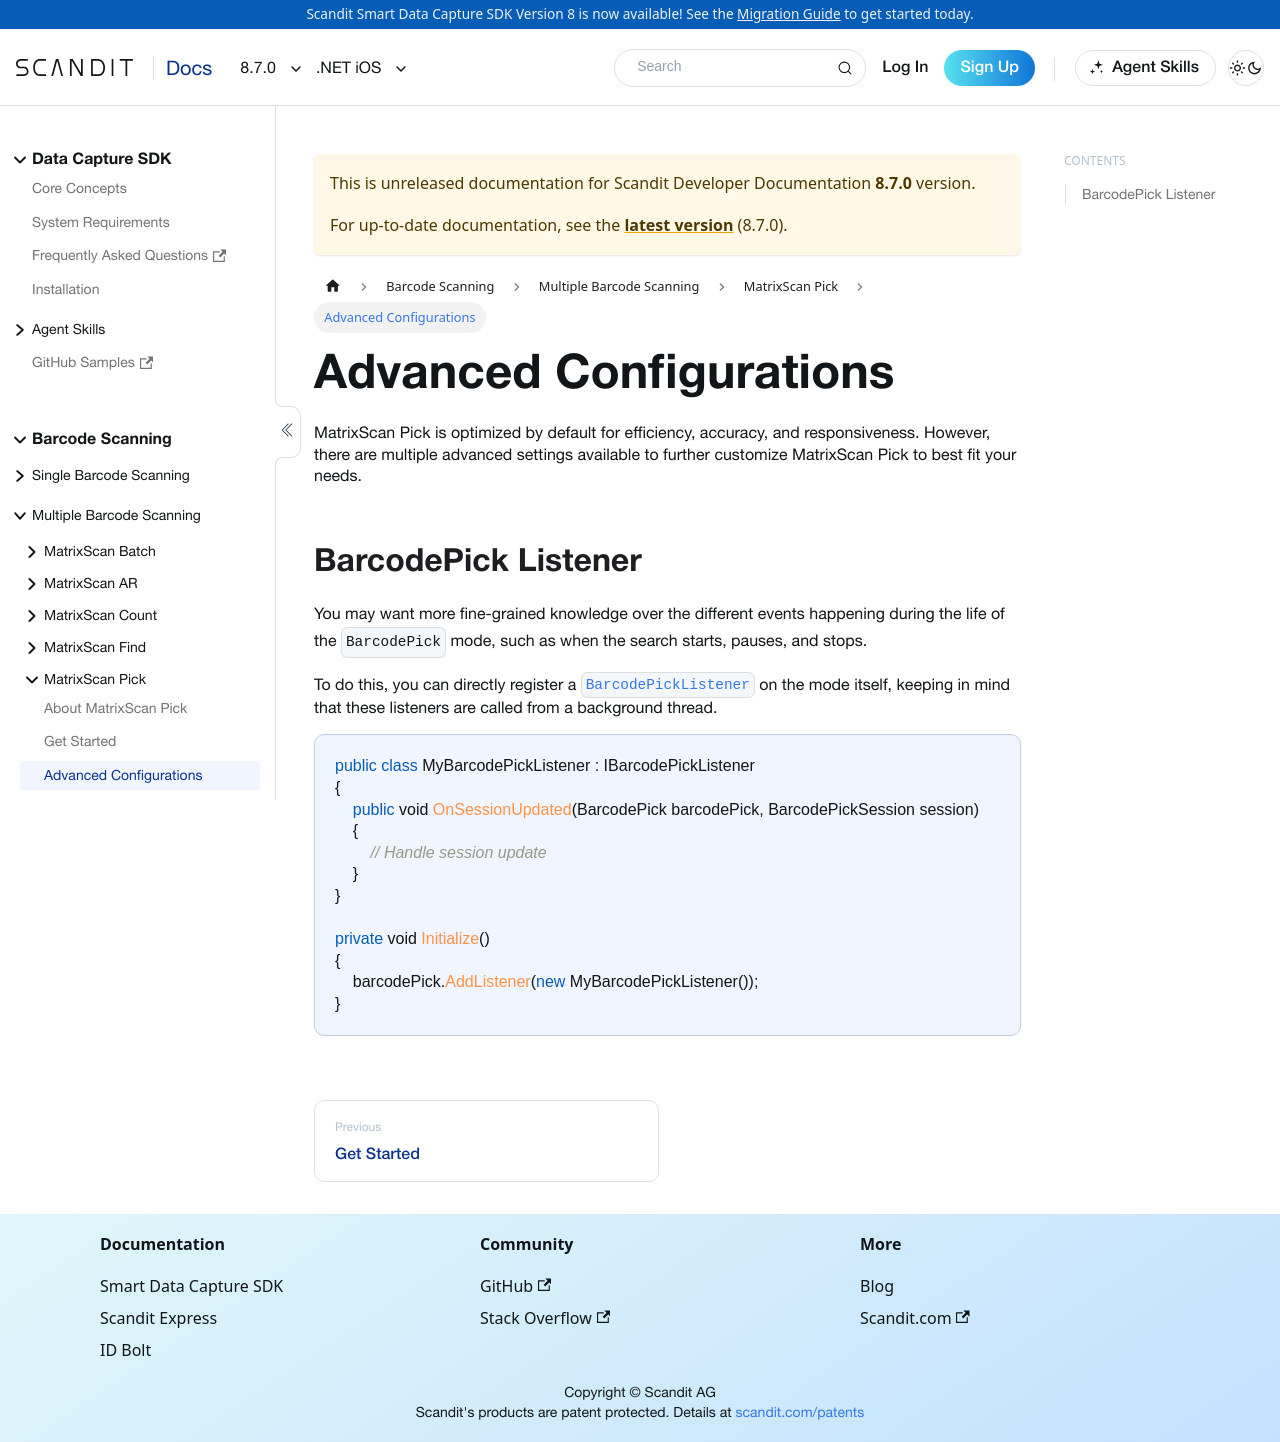

repository: Scandit/data-capture-documentation · page: pr-preview/pr-480/sdks/net/ios/matrixscan-pick/advanced/index.html · generator: docusaurus

---
description: "Advanced MatrixScan Pick settings for .NET iOS: customize picking logic, overlays, and workflows."
sidebar_position: 3
pagination_next: null
framework: net-ios
keywords:
  - netIos
---

# Advanced Configurations

MatrixScan Pick is optimized by default for efficiency, accuracy, and responsiveness. However, there are multiple advanced settings available to further customize MatrixScan Pick to best fit your needs.

## BarcodePick Listener

You may want more fine-grained knowledge over the different events happening during the life of the `BarcodePick` mode, such as when the search starts, pauses, and stops.

To do this, you can directly register a [`BarcodePickListener`](https://docs.scandit.com/data-capture-sdk/android/barcode-capture/api/barcode-pick-listener.html#interface-scandit.datacapture.barcode.pick.IBarcodePickListener) on the mode itself, keeping in mind that these listeners are called from a background thread.

```csharp
public class MyBarcodePickListener : IBarcodePickListener
{
    public void OnSessionUpdated(BarcodePick barcodePick, BarcodePickSession session)
    {
        // Handle session update
    }
}

private void Initialize()
{
    barcodePick.AddListener(new MyBarcodePickListener());
}
```
